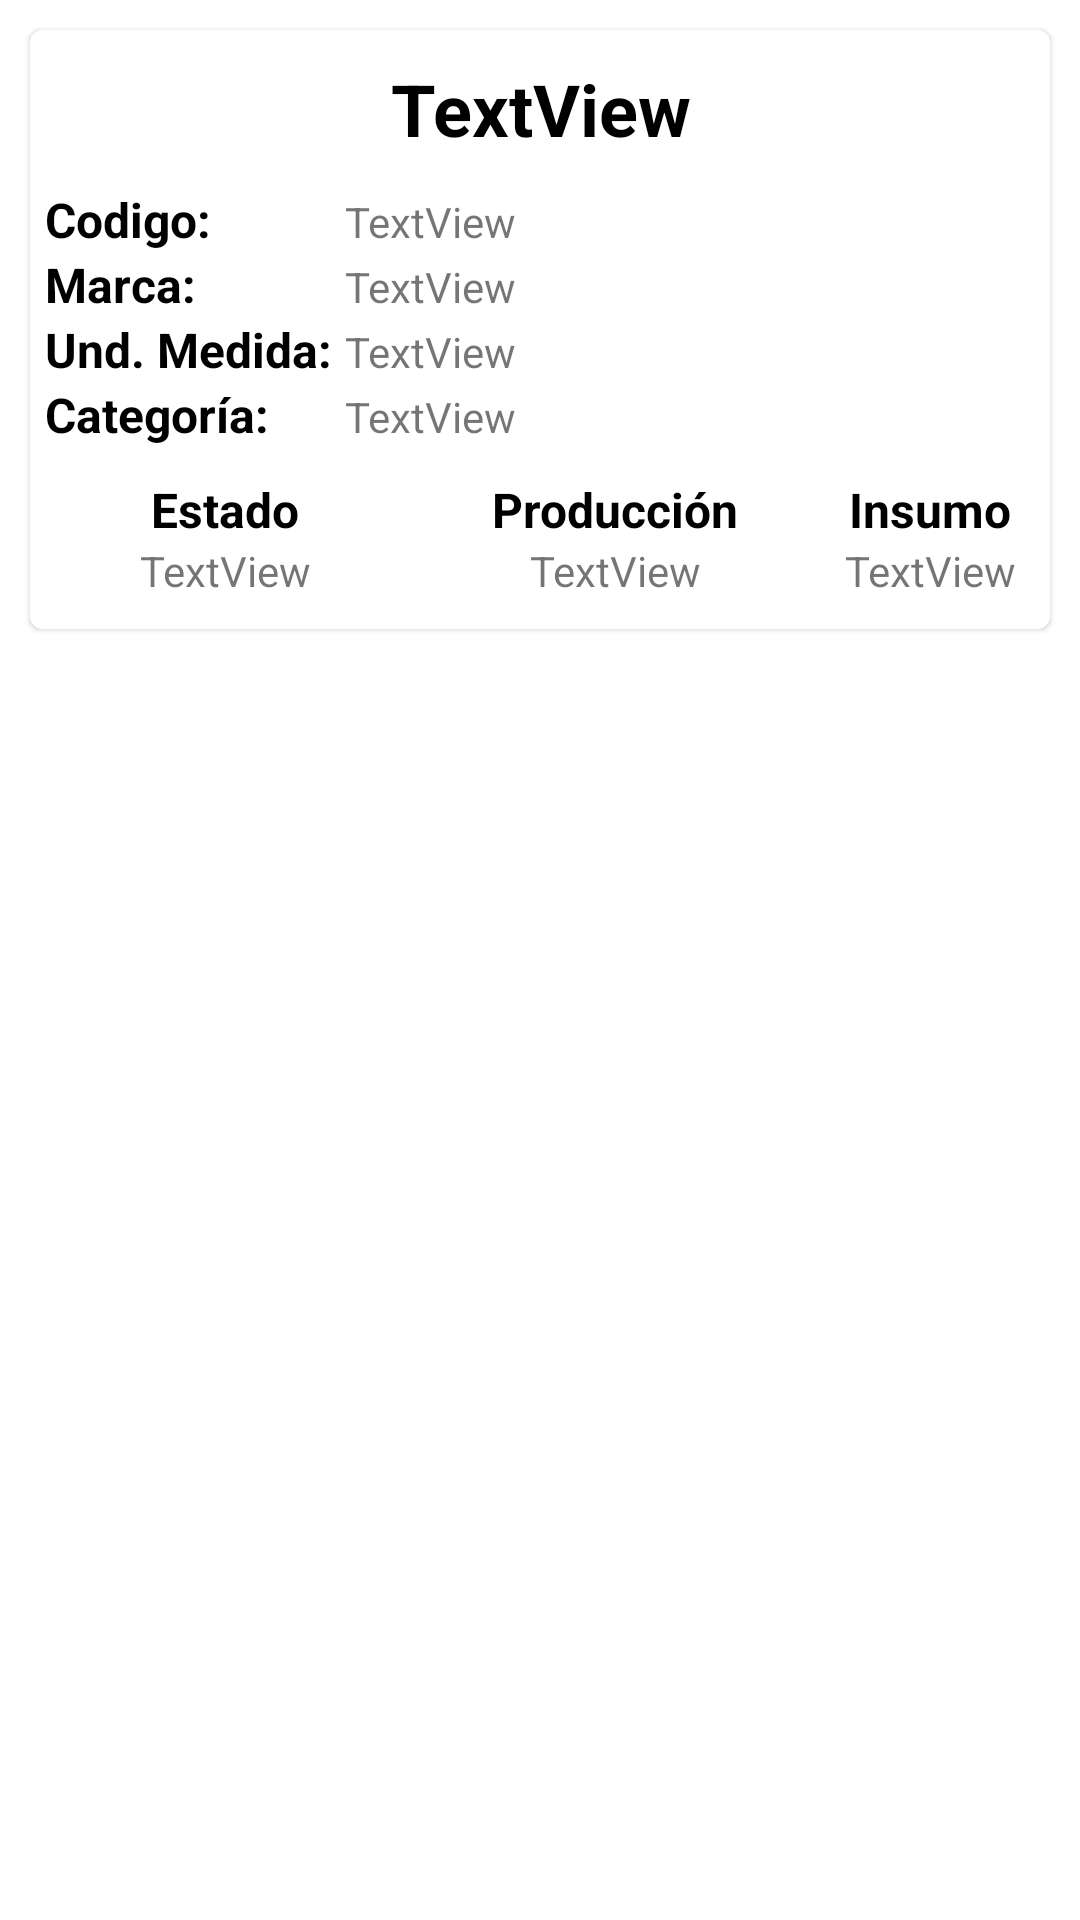

This screen was rendered from an Android layout file. Write that file and the resources it references.
<!-- AndroidManifest.xml: application theme Theme.Mysplast -->
<!-- res/layout/listado_productos.xml -->
<?xml version="1.0" encoding="utf-8"?>
<androidx.constraintlayout.widget.ConstraintLayout xmlns:android="http://schemas.android.com/apk/res/android"
    xmlns:app="http://schemas.android.com/apk/res-auto"
    xmlns:tools="http://schemas.android.com/tools"
    android:layout_width="match_parent"
    android:layout_height="wrap_content">

    <LinearLayout
        android:layout_width="match_parent"
        android:layout_height="wrap_content"
        android:orientation="horizontal"
        app:layout_constraintEnd_toEndOf="parent"
        app:layout_constraintStart_toStartOf="parent"
        app:layout_constraintTop_toTopOf="parent">

        <com.google.android.material.card.MaterialCardView

            android:layout_width="match_parent"
            android:layout_height="wrap_content"
            android:layout_margin="10sp"
            android:checkable="true"
            android:clickable="true"
            android:focusable="true">

            <LinearLayout
                android:layout_width="match_parent"
                android:layout_height="match_parent"
                android:orientation="vertical">

                <TextView
                    android:id="@+id/edtNomProducto"
                    android:layout_width="match_parent"
                    android:layout_height="wrap_content"
                    android:layout_marginTop="10dp"
                    android:layout_marginBottom="10dp"
                    android:gravity="center"
                    android:text="TextView"
                    android:textColor="#000000"
                    android:textSize="24sp"
                    android:textStyle="bold" />

                <LinearLayout
                    android:layout_width="match_parent"
                    android:layout_height="match_parent"
                    android:orientation="horizontal">

                    <TextView
                        android:id="@+id/textView10"
                        android:layout_width="100dp"
                        android:layout_height="wrap_content"
                        android:layout_marginStart="5dp"
                        android:text="Codigo:"
                        android:textColor="#000000"
                        android:textSize="16sp"
                        android:textStyle="bold" />

                    <TextView
                        android:id="@+id/edtCodigo"
                        android:layout_width="match_parent"
                        android:layout_height="wrap_content"
                        android:text="TextView" />
                </LinearLayout>

                <LinearLayout
                    android:layout_width="match_parent"
                    android:layout_height="match_parent"
                    android:orientation="horizontal">

                    <TextView
                        android:id="@+id/textView4"
                        android:layout_width="100dp"
                        android:layout_height="wrap_content"
                        android:layout_marginStart="5dp"
                        android:text="Marca:"
                        android:textColor="#000000"
                        android:textSize="16sp"
                        android:textStyle="bold" />

                    <TextView
                        android:id="@+id/edtMarca"
                        android:layout_width="match_parent"
                        android:layout_height="wrap_content"
                        android:text="TextView" />

                </LinearLayout>

                <LinearLayout
                    android:layout_width="match_parent"
                    android:layout_height="match_parent"
                    android:orientation="horizontal">

                    <TextView
                        android:id="@+id/textView8"
                        android:layout_width="100dp"
                        android:layout_height="wrap_content"
                        android:layout_marginStart="5dp"
                        android:text="Und. Medida:"
                        android:textColor="#000000"
                        android:textSize="16sp"
                        android:textStyle="bold" />

                    <TextView
                        android:id="@+id/edtUnMedida"
                        android:layout_width="match_parent"
                        android:layout_height="wrap_content"
                        android:text="TextView" />
                </LinearLayout>

                <LinearLayout
                    android:layout_width="match_parent"
                    android:layout_height="match_parent"
                    android:orientation="horizontal">

                    <TextView
                        android:id="@+id/textView6"
                        android:layout_width="100dp"
                        android:layout_height="wrap_content"
                        android:layout_marginStart="5dp"
                        android:text="Categoría:"
                        android:textColor="#000000"
                        android:textSize="16sp"
                        android:textStyle="bold" />

                    <TextView
                        android:id="@+id/edtCategoria"
                        android:layout_width="match_parent"
                        android:layout_height="wrap_content"
                        android:text="TextView" />
                </LinearLayout>

                <LinearLayout
                    android:layout_width="match_parent"
                    android:layout_height="match_parent"
                    android:layout_marginTop="10dp"
                    android:orientation="horizontal">

                    <TextView
                        android:id="@+id/textView12"
                        android:layout_width="130dp"
                        android:layout_height="wrap_content"
                        android:gravity="center"
                        android:text="Estado"
                        android:textColor="#000000"
                        android:textSize="16sp"
                        android:textStyle="bold" />

                    <TextView
                        android:id="@+id/textView14"
                        android:layout_width="130dp"
                        android:layout_height="wrap_content"
                        android:gravity="center"
                        android:text="Producción"
                        android:textColor="#000000"
                        android:textSize="16sp"
                        android:textStyle="bold" />

                    <TextView
                        android:id="@+id/textView15"
                        android:layout_width="match_parent"
                        android:layout_height="wrap_content"
                        android:gravity="center"
                        android:text="Insumo"
                        android:textColor="#000000"
                        android:textSize="16sp"
                        android:textStyle="bold" />
                </LinearLayout>

                <LinearLayout
                    android:layout_width="match_parent"
                    android:layout_height="match_parent"
                    android:layout_marginBottom="10dp"
                    android:orientation="horizontal">

                    <TextView
                        android:id="@+id/edtEstado"
                        android:layout_width="130dp"
                        android:layout_height="wrap_content"
                        android:gravity="center"
                        android:text="TextView" />

                    <TextView
                        android:id="@+id/edtProduccion"
                        android:layout_width="130dp"
                        android:layout_height="wrap_content"
                        android:gravity="center"
                        android:text="TextView" />

                    <TextView
                        android:id="@+id/edtInsumo"
                        android:layout_width="match_parent"
                        android:layout_height="wrap_content"
                        android:gravity="center"
                        android:text="TextView" />
                </LinearLayout>

            </LinearLayout>

        </com.google.android.material.card.MaterialCardView>


    </LinearLayout>

</androidx.constraintlayout.widget.ConstraintLayout>
<!-- resources referenced by this layout -->
<resources>
  <style name="Theme.Mysplast" parent="Theme.MaterialComponents.DayNight.NoActionBar">
          
          <item name="colorPrimary">@color/purple_500</item>
          <item name="colorPrimaryVariant">@color/purple_700</item>
          <item name="colorOnPrimary">@color/white</item>
          
          <item name="colorSecondary">@color/teal_200</item>
          <item name="colorSecondaryVariant">@color/teal_700</item>
          <item name="colorOnSecondary">@color/black</item>
          
          <item name="android:statusBarColor">?attr/colorPrimaryVariant</item>
          
      </style>
  <!-- not gathered from this repository: default colours our renderer supplied (Android Studio template values) -->
  <color name="purple_500">#FF6200EE</color>
  <color name="purple_700">#FF3700B3</color>
  <color name="teal_200">#FF03DAC5</color>
  <color name="teal_700">#FF018786</color>
  <color name="black">#FF000000</color>
  <color name="white">#FFFFFFFF</color>
</resources>
